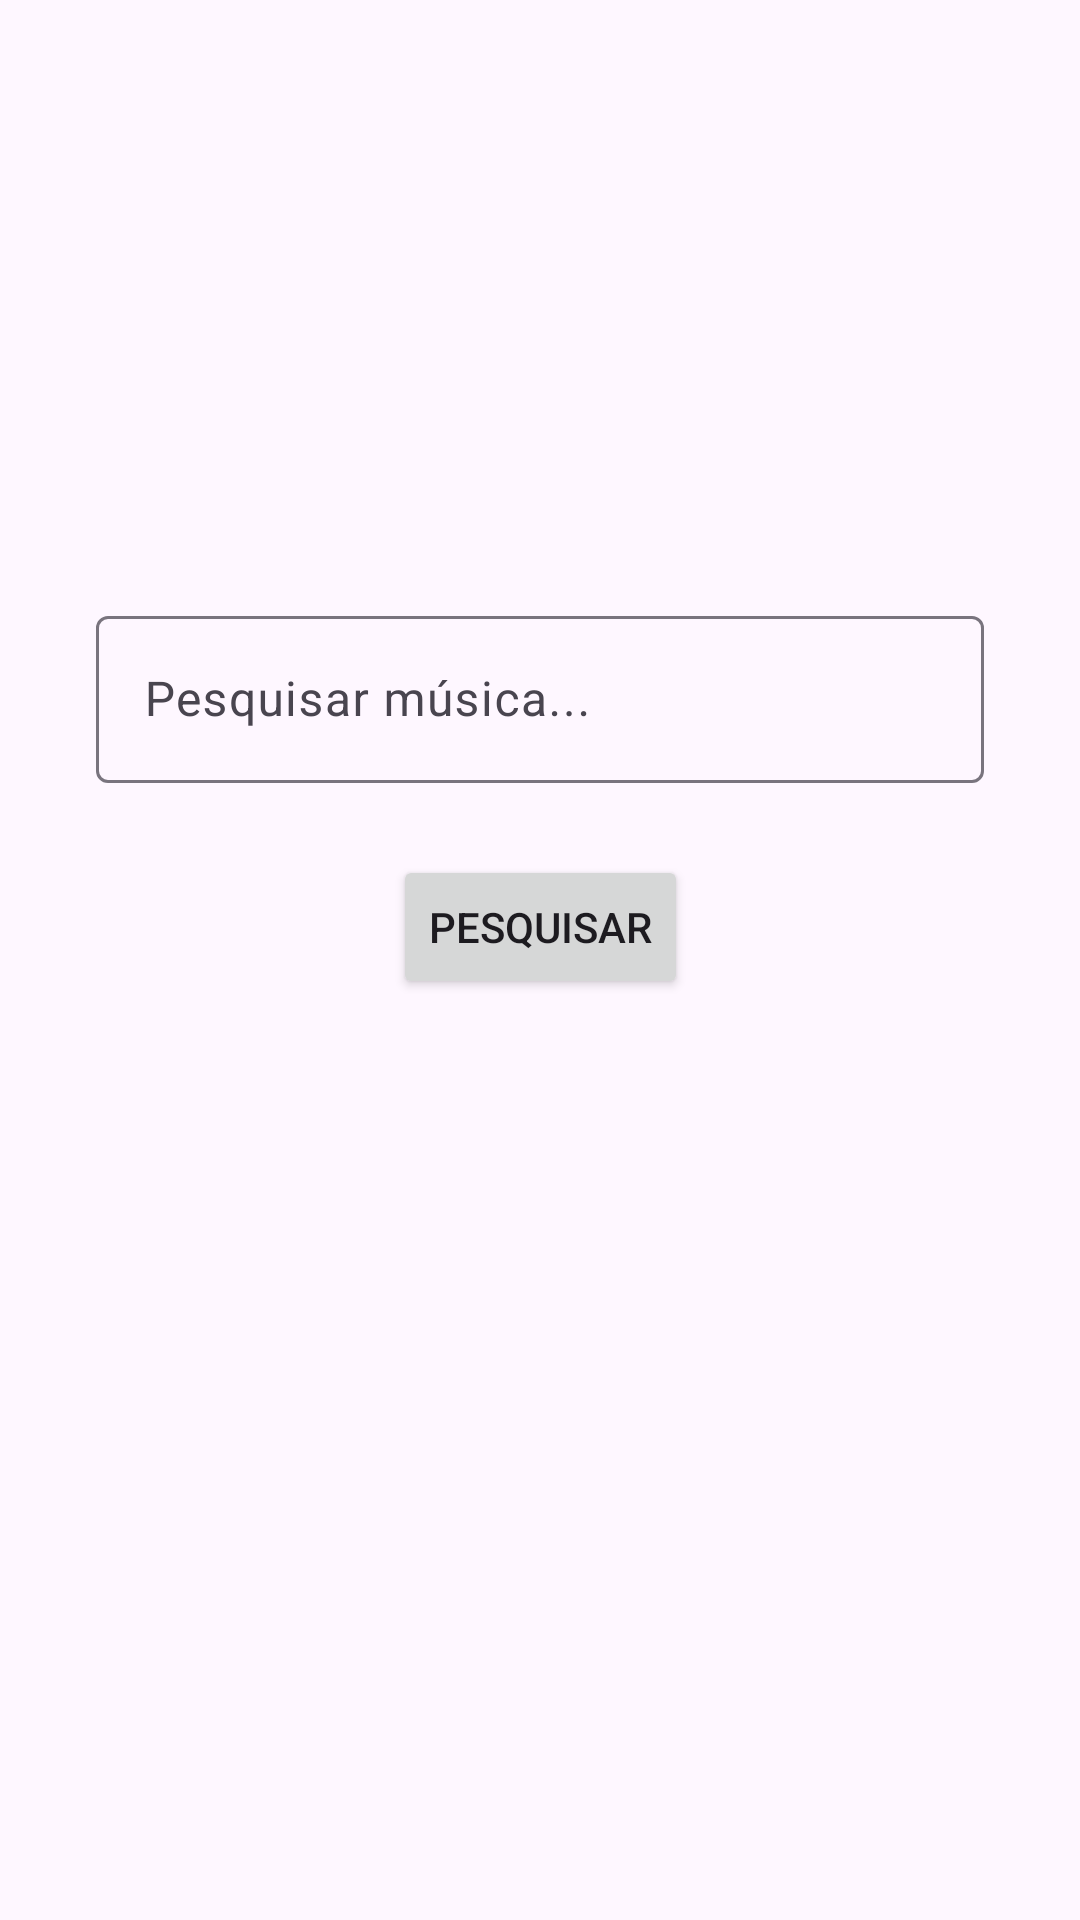

Reconstruct the res/layout file that produces this screen, plus the resources it refers to.
<!-- AndroidManifest.xml: application theme Theme.My_music_fy_oficial -->
<!-- res/layout/activity_main.xml -->
<?xml version="1.0" encoding="utf-8"?>
<androidx.constraintlayout.widget.ConstraintLayout xmlns:android="http://schemas.android.com/apk/res/android"
    xmlns:app="http://schemas.android.com/apk/res-auto"
    xmlns:tools="http://schemas.android.com/tools"
    android:id="@+id/main"
    android:layout_width="match_parent"
    android:layout_height="match_parent"
    tools:context=".MainActivity1">

    <com.google.android.material.textfield.TextInputLayout
        android:id="@+id/input_layout"
        android:layout_width="0dp"
        android:layout_height="wrap_content"
        app:layout_constraintTop_toTopOf="parent"
        app:layout_constraintStart_toStartOf="parent"
        app:layout_constraintEnd_toEndOf="parent"
        app:layout_constraintHorizontal_bias="0.5"
        android:layout_marginTop="200dp"
        android:layout_marginStart="32dp"
        android:layout_marginEnd="32dp">

        <com.google.android.material.textfield.TextInputEditText
            android:id="@+id/text_input"
            android:layout_width="match_parent"
            android:layout_height="wrap_content"
            android:hint="Pesquisar música..." />
    </com.google.android.material.textfield.TextInputLayout>

    <Button
        android:id="@+id/pesquisarbtn"
        android:layout_width="wrap_content"
        android:layout_height="wrap_content"
        android:text="Pesquisar"
        app:layout_constraintTop_toBottomOf="@id/input_layout"
        app:layout_constraintStart_toStartOf="parent"
        app:layout_constraintEnd_toEndOf="parent"
        android:layout_marginTop="24dp" />

</androidx.constraintlayout.widget.ConstraintLayout>
<!-- resources referenced by this layout -->
<resources>
  <style name="Theme.My_music_fy_oficial" parent="Base.Theme.My_music_fy_oficial" />
  <style name="Base.Theme.My_music_fy_oficial" parent="Theme.Material3.DayNight.NoActionBar">
          
          
      </style>
</resources>
